Photos from the image-classification dataset "yolo_classification" in the GitHub repository BahayHakobo/Computer_vision_palm_tree. Its 3 classes are: black beetle damage, healthy trees, red beetle damage.

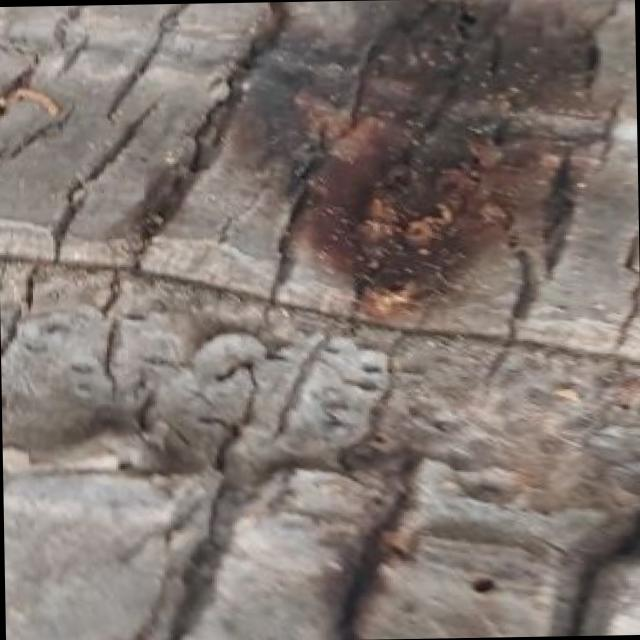
Label: red beetle damage

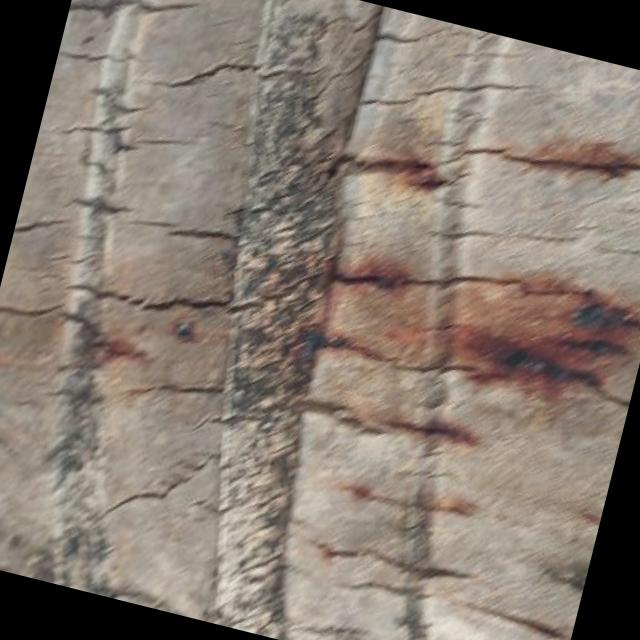
Label: red beetle damage

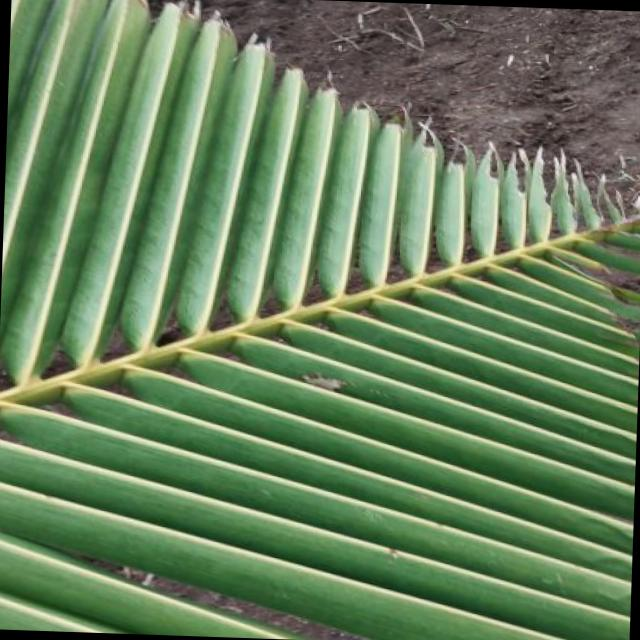
Label: black beetle damage

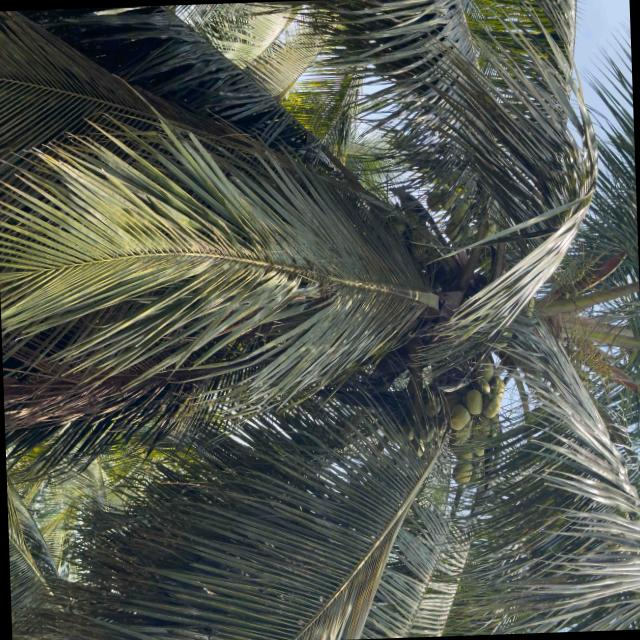
Label: healthy trees

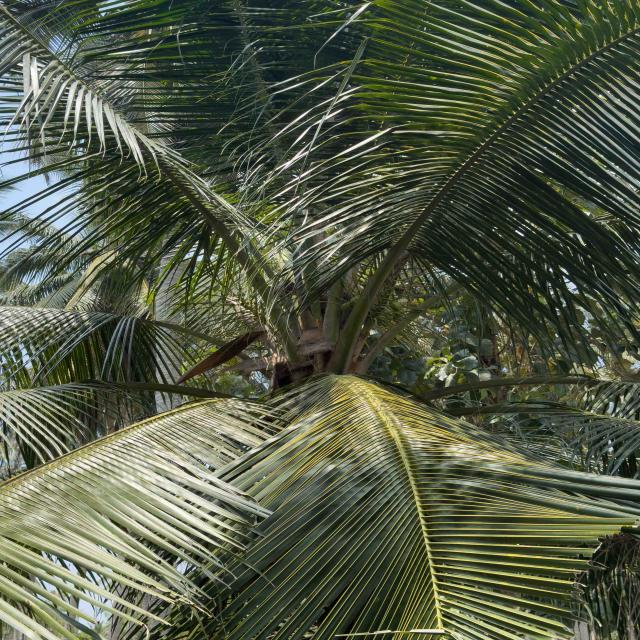
Label: healthy trees

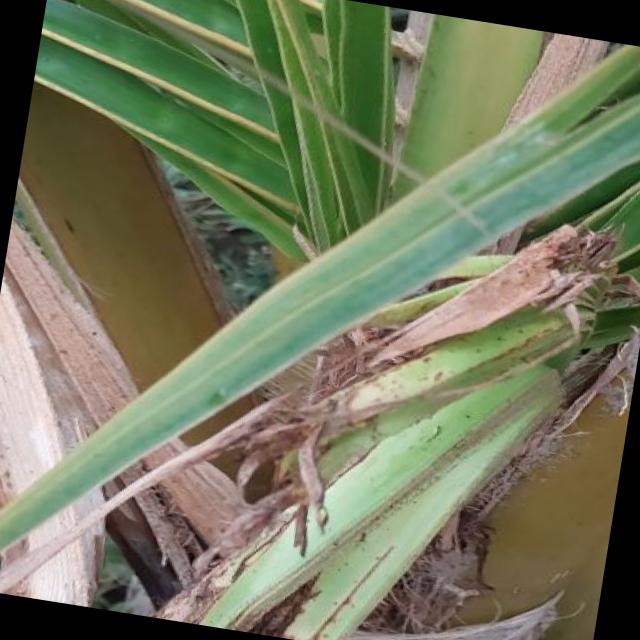
Label: black beetle damage
